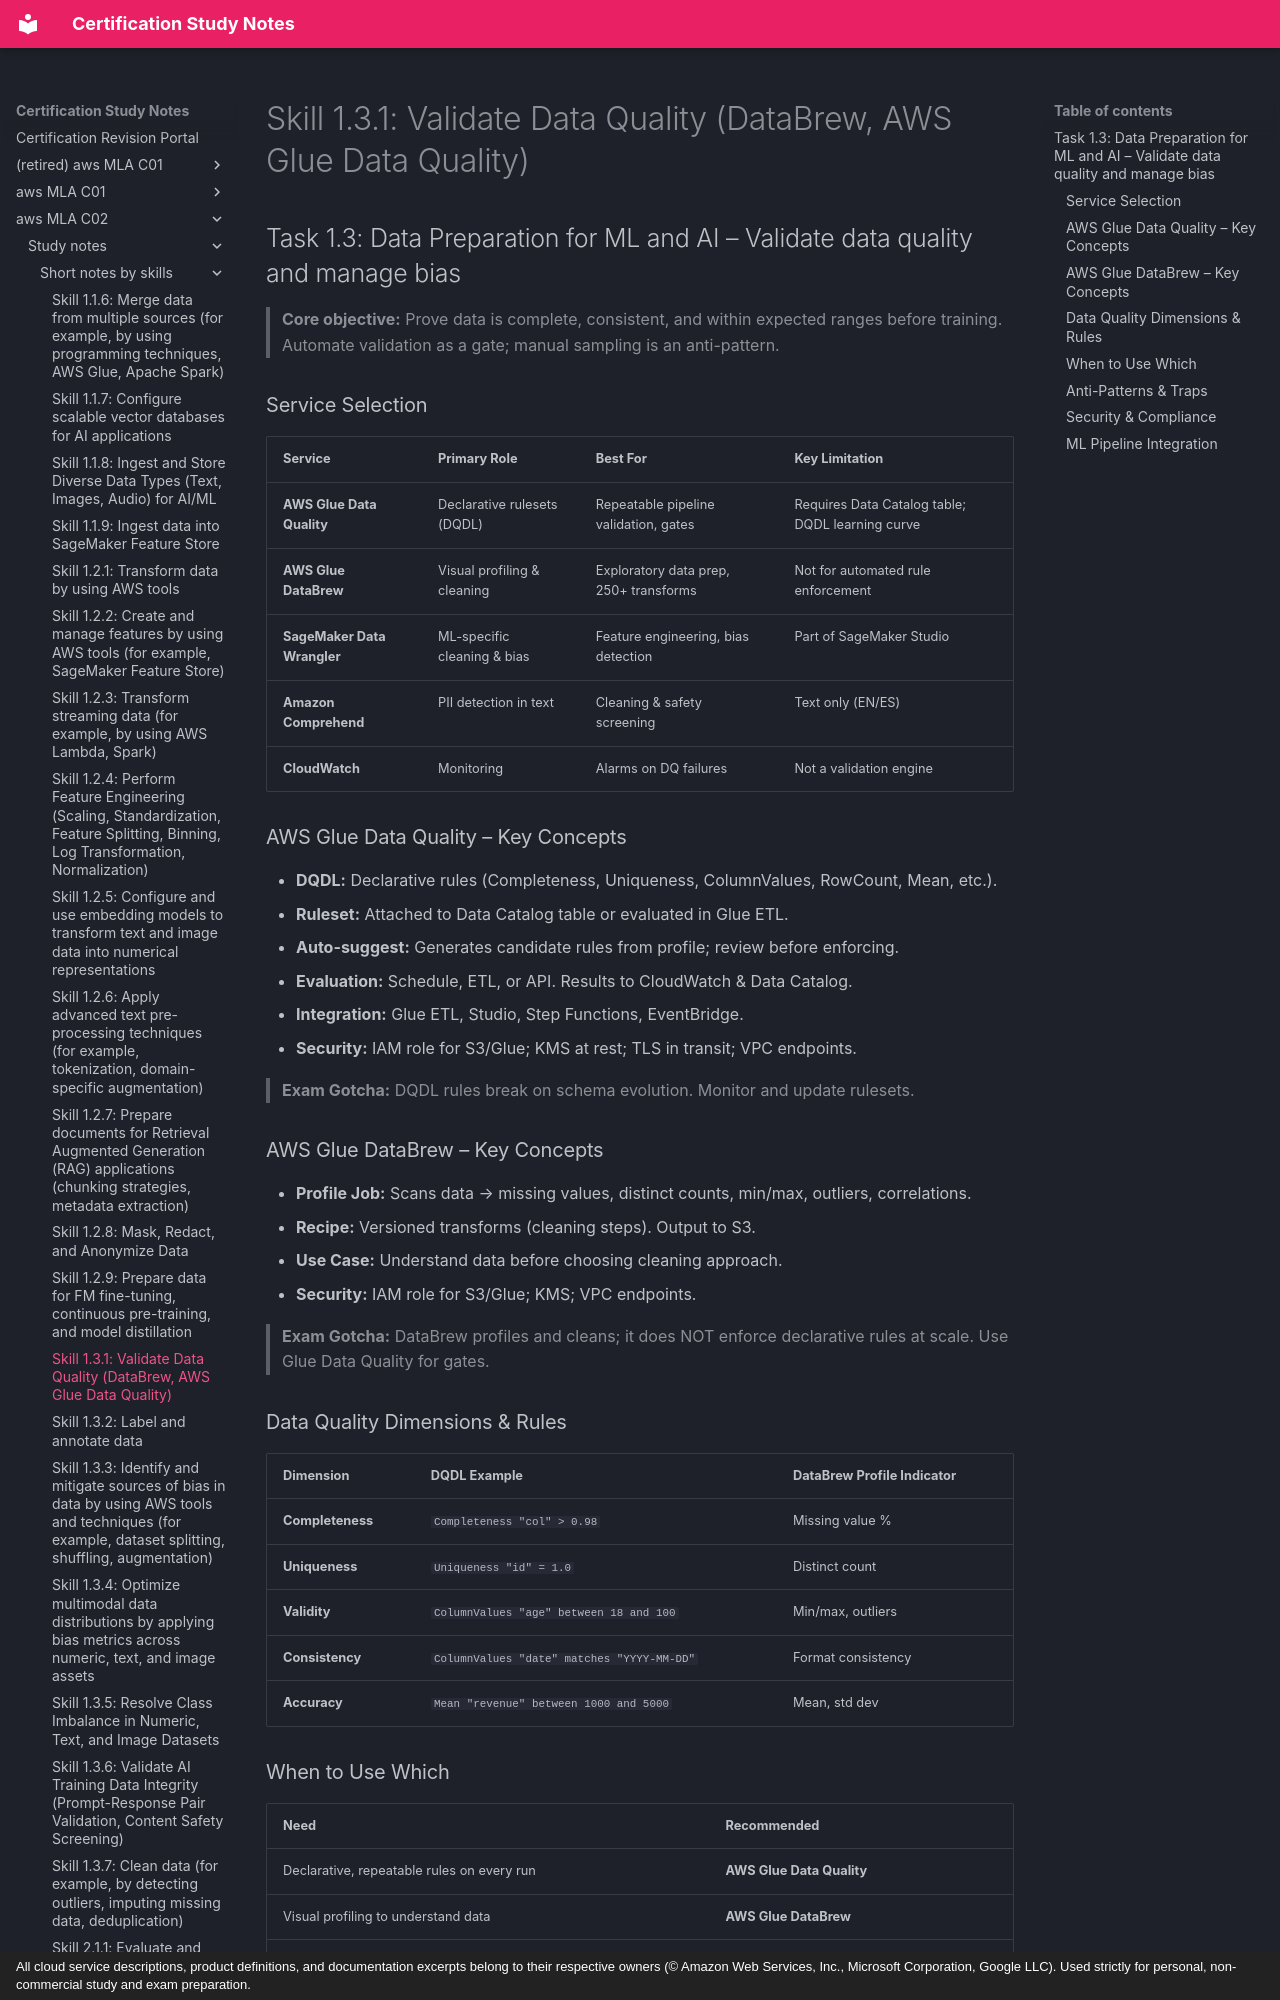

repository: monitus2022/cert_study_notes · page: aws_MLA_C02/study_notes/short_notes_by_skills/1.3.1/index.html · generator: mkdocs · copyright: All cloud service descriptions, product definitions, and documentation excerpts belong to their respective owners (© Amazon Web Services, Inc., Microsoft Corporation, Google LLC). Used strictly for personal, non-commercial study and exam preparation.

# Skill 1.3.1: Validate Data Quality (DataBrew, AWS Glue Data Quality)
## Task 1.3: Data Preparation for ML and AI – Validate data quality and manage bias

> **Core objective:** Prove data is complete, consistent, and within expected ranges before training. Automate validation as a gate; manual sampling is an anti-pattern.

### Service Selection
| Service | Primary Role | Best For | Key Limitation |
| --- | --- | --- | --- |
| **AWS Glue Data Quality** | Declarative rulesets (DQDL) | Repeatable pipeline validation, gates | Requires Data Catalog table; DQDL learning curve |
| **AWS Glue DataBrew** | Visual profiling & cleaning | Exploratory data prep, 250+ transforms | Not for automated rule enforcement |
| **SageMaker Data Wrangler** | ML-specific cleaning & bias | Feature engineering, bias detection | Part of SageMaker Studio |
| **Amazon Comprehend** | PII detection in text | Cleaning & safety screening | Text only (EN/ES) |
| **CloudWatch** | Monitoring | Alarms on DQ failures | Not a validation engine |

### AWS Glue Data Quality – Key Concepts
- **DQDL:** Declarative rules (Completeness, Uniqueness, ColumnValues, RowCount, Mean, etc.).
- **Ruleset:** Attached to Data Catalog table or evaluated in Glue ETL.
- **Auto-suggest:** Generates candidate rules from profile; review before enforcing.
- **Evaluation:** Schedule, ETL, or API. Results to CloudWatch & Data Catalog.
- **Integration:** Glue ETL, Studio, Step Functions, EventBridge.
- **Security:** IAM role for S3/Glue; KMS at rest; TLS in transit; VPC endpoints.

> **Exam Gotcha:** DQDL rules break on schema evolution. Monitor and update rulesets.

### AWS Glue DataBrew – Key Concepts
- **Profile Job:** Scans data → missing values, distinct counts, min/max, outliers, correlations.
- **Recipe:** Versioned transforms (cleaning steps). Output to S3.
- **Use Case:** Understand data before choosing cleaning approach.
- **Security:** IAM role for S3/Glue; KMS; VPC endpoints.

> **Exam Gotcha:** DataBrew profiles and cleans; it does NOT enforce declarative rules at scale. Use Glue Data Quality for gates.

### Data Quality Dimensions & Rules
| Dimension | DQDL Example | DataBrew Profile Indicator |
| --- | --- | --- |
| **Completeness** | `Completeness "col" > 0.98` | Missing value % |
| **Uniqueness** | `Uniqueness "id" = 1.0` | Distinct count |
| **Validity** | `ColumnValues "age" between 18 and 100` | Min/max, outliers |
| **Consistency** | `ColumnValues "date" matches "YYYY-MM-DD"` | Format consistency |
| **Accuracy** | `Mean "revenue" between 1000 and 5000` | Mean, std dev |
